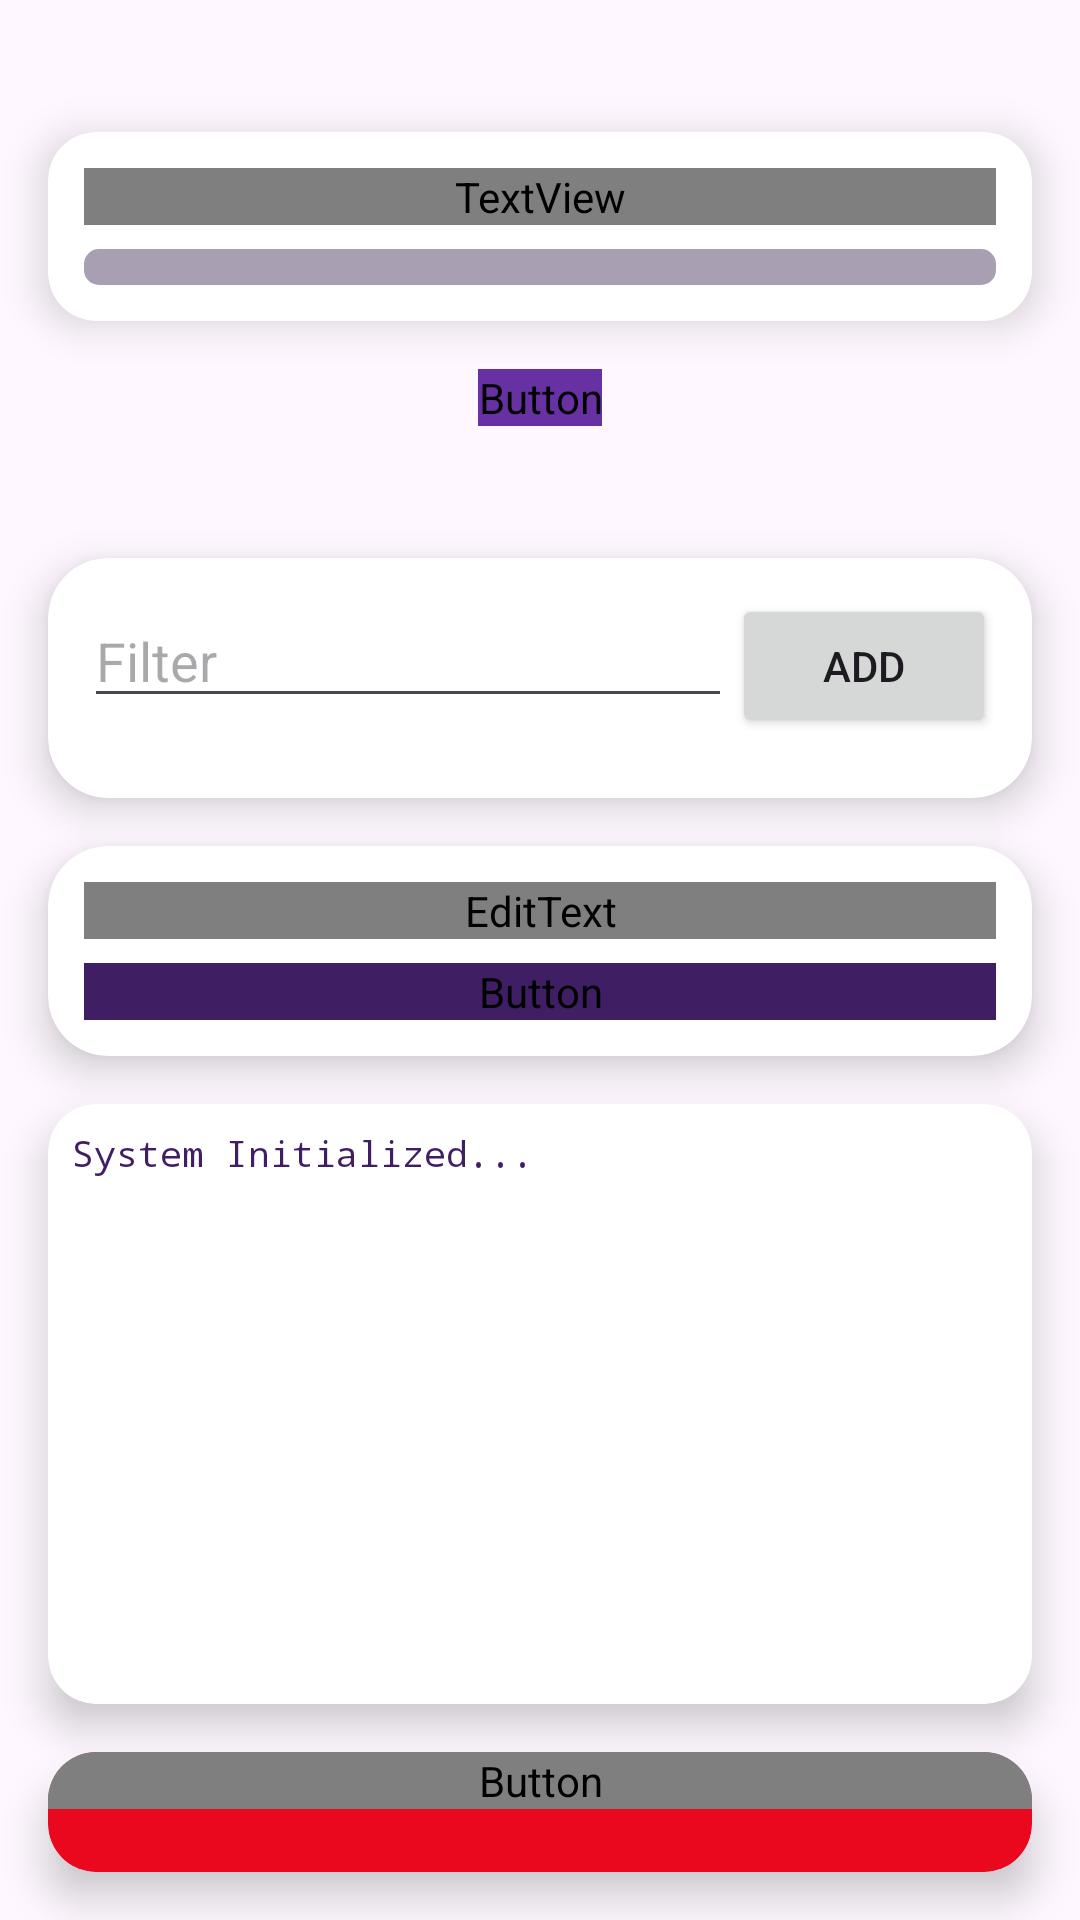

The Android layout XML behind this screen, and the referenced resources:
<!-- AndroidManifest.xml: application theme Theme.WiFiRoomLocator -->
<!-- res/layout/fragment_scanner.xml -->
<?xml version="1.0" encoding="utf-8"?>
<RelativeLayout xmlns:android="http://schemas.android.com/apk/res/android"
    xmlns:app="http://schemas.android.com/apk/res-auto"
    android:layout_width="match_parent"
    android:layout_height="match_parent"
    android:background="@drawable/modern_background">

    <androidx.cardview.widget.CardView
        android:id="@+id/statusCard"
        android:layout_width="match_parent"
        android:layout_height="wrap_content"
        android:layout_alignParentTop="true"
        android:layout_marginTop="44dp"
        android:layout_marginStart="16dp"
        android:layout_marginEnd="16dp"
        android:layout_marginBottom="16dp"
        app:cardCornerRadius="16dp"
        app:cardElevation="8dp">

        <RelativeLayout
            android:layout_width="match_parent"
            android:layout_height="wrap_content"
            android:padding="12dp">

            <TextView
                android:id="@+id/roomStatus"
                android:layout_width="match_parent"
                android:layout_height="wrap_content"
                android:layout_marginBottom="8dp"
                android:fontFamily="@font/poppins"
                android:gravity="center"
                android:text="Initializing Scanner..."
                android:textColor="@color/dark_grey"
                android:textSize="18sp" />

            <ProgressBar
                android:id="@+id/distanceMeter"
                style="?android:attr/progressBarStyleHorizontal"
                android:layout_width="match_parent"
                android:layout_height="12dp"
                android:layout_below="@id/roomStatus"
                android:max="100"
                android:progressDrawable="@drawable/custom_progress_bar" />

        </RelativeLayout>

    </androidx.cardview.widget.CardView>

    <Button
        android:id="@+id/scanBtn"
        android:layout_width="wrap_content"
        android:layout_height="wrap_content"
        android:layout_below="@+id/statusCard"
        android:layout_centerHorizontal="true"
        android:backgroundTint="@color/blue"
        android:fontFamily="@font/poppins"
        android:text="Scan Now"
        android:textColor="@color/white" />

    <androidx.cardview.widget.CardView
        android:id="@+id/logoutCard"
        android:layout_width="match_parent"
        android:layout_height="40dp"
        android:layout_alignParentBottom="true"
        android:layout_marginStart="16dp"
        android:layout_marginEnd="16dp"
        android:layout_marginBottom="16dp"
        app:cardBackgroundColor="#E9081D"
        app:cardCornerRadius="16dp"
        app:cardElevation="8dp">

        <Button
            android:id="@+id/logoutBtn"
            android:layout_width="match_parent"
            android:layout_height="wrap_content"
            android:background="@android:color/transparent"
            android:fontFamily="@font/poppins"
            android:text="Log Out"
            android:textColor="@color/white" />

    </androidx.cardview.widget.CardView>

    <androidx.cardview.widget.CardView
        android:id="@+id/debugCard"
        android:layout_width="match_parent"
        android:layout_height="200dp"
        android:layout_above="@id/logoutCard"
        android:layout_marginStart="16dp"
        android:layout_marginEnd="16dp"
        android:layout_marginBottom="16dp"
        app:cardCornerRadius="16dp"
        app:cardElevation="8dp">

        <ScrollView
            android:id="@+id/rawDebugDataScrollView"
            android:layout_width="match_parent"
            android:layout_height="match_parent">

            <TextView
                android:id="@+id/rawDebugData"
                android:layout_width="match_parent"
                android:layout_height="wrap_content"
                android:fontFamily="monospace"
                android:padding="8dp"
                android:text="System Initialized..."
                android:textColor="@color/dark_grey"
                android:textSize="12sp" />
        </ScrollView>

    </androidx.cardview.widget.CardView>

    <androidx.cardview.widget.CardView
        android:id="@+id/filterCard"
        android:layout_width="match_parent"
        android:layout_height="wrap_content"
        android:layout_above="@id/mappingCard"
        android:layout_marginStart="16dp"
        android:layout_marginEnd="16dp"
        android:layout_marginBottom="16dp"
        app:cardCornerRadius="20dp"
        app:cardElevation="8dp">

        <LinearLayout
            android:id="@+id/filterContainer"
            android:layout_width="match_parent"
            android:layout_height="wrap_content"
            android:orientation="vertical"
            android:padding="12dp">

            <LinearLayout
                android:layout_width="match_parent"
                android:layout_height="wrap_content"
                android:orientation="horizontal">

                <EditText
                    android:id="@+id/filterInput"
                    android:layout_width="0dp"
                    android:layout_height="wrap_content"
                    android:layout_weight="1"
                    android:hint="Filter"/>

                <Button
                    android:id="@+id/addFilterBtn"
                    android:layout_width="wrap_content"
                    android:layout_height="wrap_content"
                    android:text="Add"/>

            </LinearLayout>

            <com.google.android.material.chip.ChipGroup
                android:id="@+id/filterChipGroup"
                android:layout_width="match_parent"
                android:layout_height="wrap_content"
                android:layout_marginTop="8dp"/>

        </LinearLayout>

    </androidx.cardview.widget.CardView>

    <androidx.cardview.widget.CardView
        android:id="@+id/mappingCard"
        android:layout_width="match_parent"
        android:layout_height="wrap_content"
        android:layout_above="@id/debugCard"
        android:layout_marginStart="16dp"
        android:layout_marginEnd="16dp"
        android:layout_marginBottom="16dp"
        app:cardCornerRadius="20dp"
        app:cardElevation="8dp">

        <LinearLayout
            android:layout_width="match_parent"
            android:layout_height="wrap_content"
            android:orientation="vertical"
            android:padding="12dp">

            <EditText
                android:id="@+id/roomInput"
                android:layout_width="match_parent"
                android:layout_height="wrap_content"
                android:fontFamily="@font/poppins"
                android:hint="Enter Room Name (e.g. Lab 102)"
                android:inputType="text"
                android:maxLines="1" />

            <Button
                android:id="@+id/saveBtn"
                android:layout_width="match_parent"
                android:layout_height="wrap_content"
                android:layout_marginTop="8dp"
                android:backgroundTint="@color/dark_grey"
                android:fontFamily="@font/poppins"
                android:text="Map Current Location"
                android:textColor="@color/white" />

        </LinearLayout>

    </androidx.cardview.widget.CardView>

</RelativeLayout>
<!-- resources referenced by this layout -->
<resources>
  <color name="blue">#6831A3</color>
  <color name="dark_grey">#3F1E63</color>
  <color name="white">#FFFFFFFF</color>
  <!-- drawable custom_progress_bar (drawable) -->
  <?xml version="1.0" encoding="utf-8"?>
  <layer-list xmlns:android="http://schemas.android.com/apk/res/android">
      <item android:id="@android:id/background">
          <shape>
              <corners android:radius="5dp" />
              <solid android:color="@color/light_grey" />
          </shape>
      </item>
      <item android:id="@android:id/progress">
          <clip>
              <shape>
                  <corners android:radius="5dp" />
                  <solid android:color="@color/blue" />
              </shape>
          </clip>
      </item>
  </layer-list>
  <style name="Theme.WiFiRoomLocator" parent="Base.Theme.WiFiRoomLocator" />
  <color name="light_grey">#A99FB3</color>
  <style name="Base.Theme.WiFiRoomLocator" parent="Theme.Material3.Light.NoActionBar">
          
          
          <item name="android:windowFullscreen">true</item>
      </style>
</resources>
